Dataset: Real-Overexp (GitHub, aCoderChild/adenoid_segmentation). Classes: normal frames, overexposed.

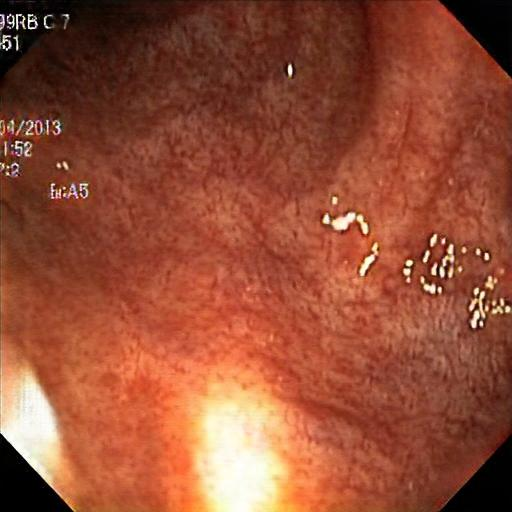
Label: overexposed

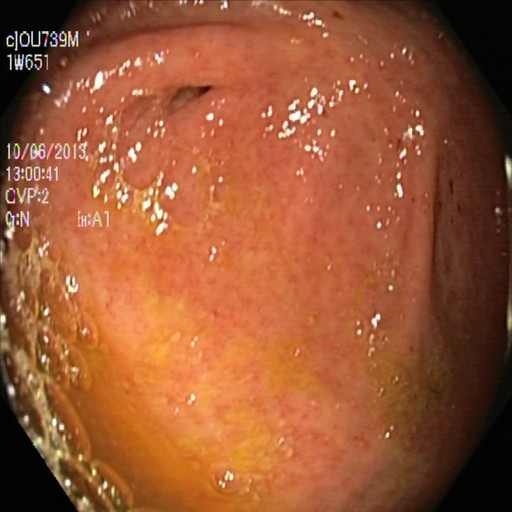
Label: normal frames

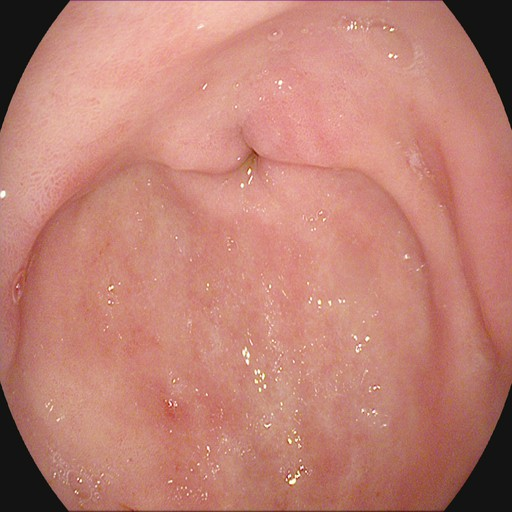
Label: normal frames

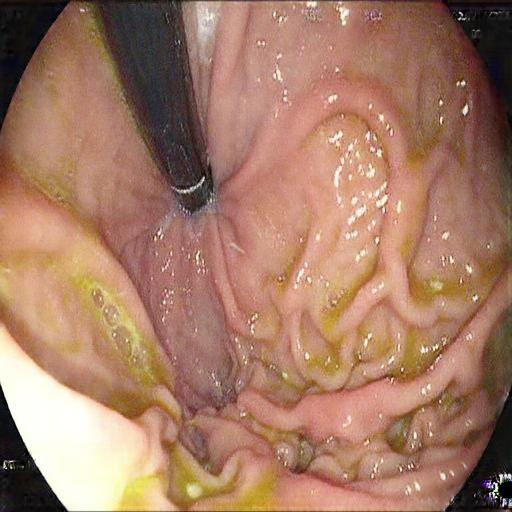
Label: overexposed

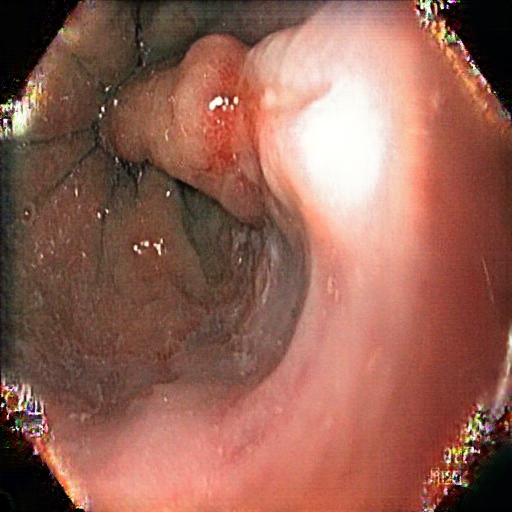
Label: overexposed

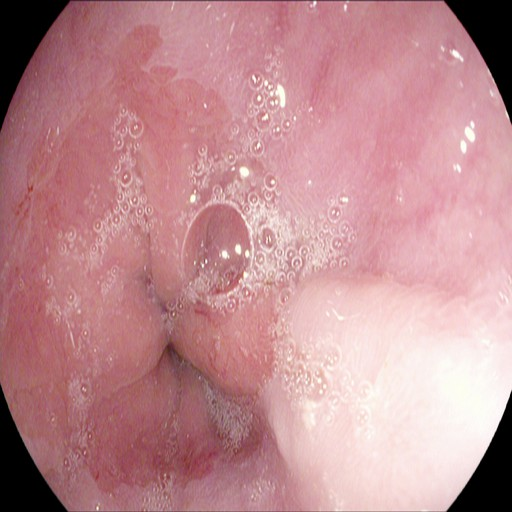
Label: normal frames
